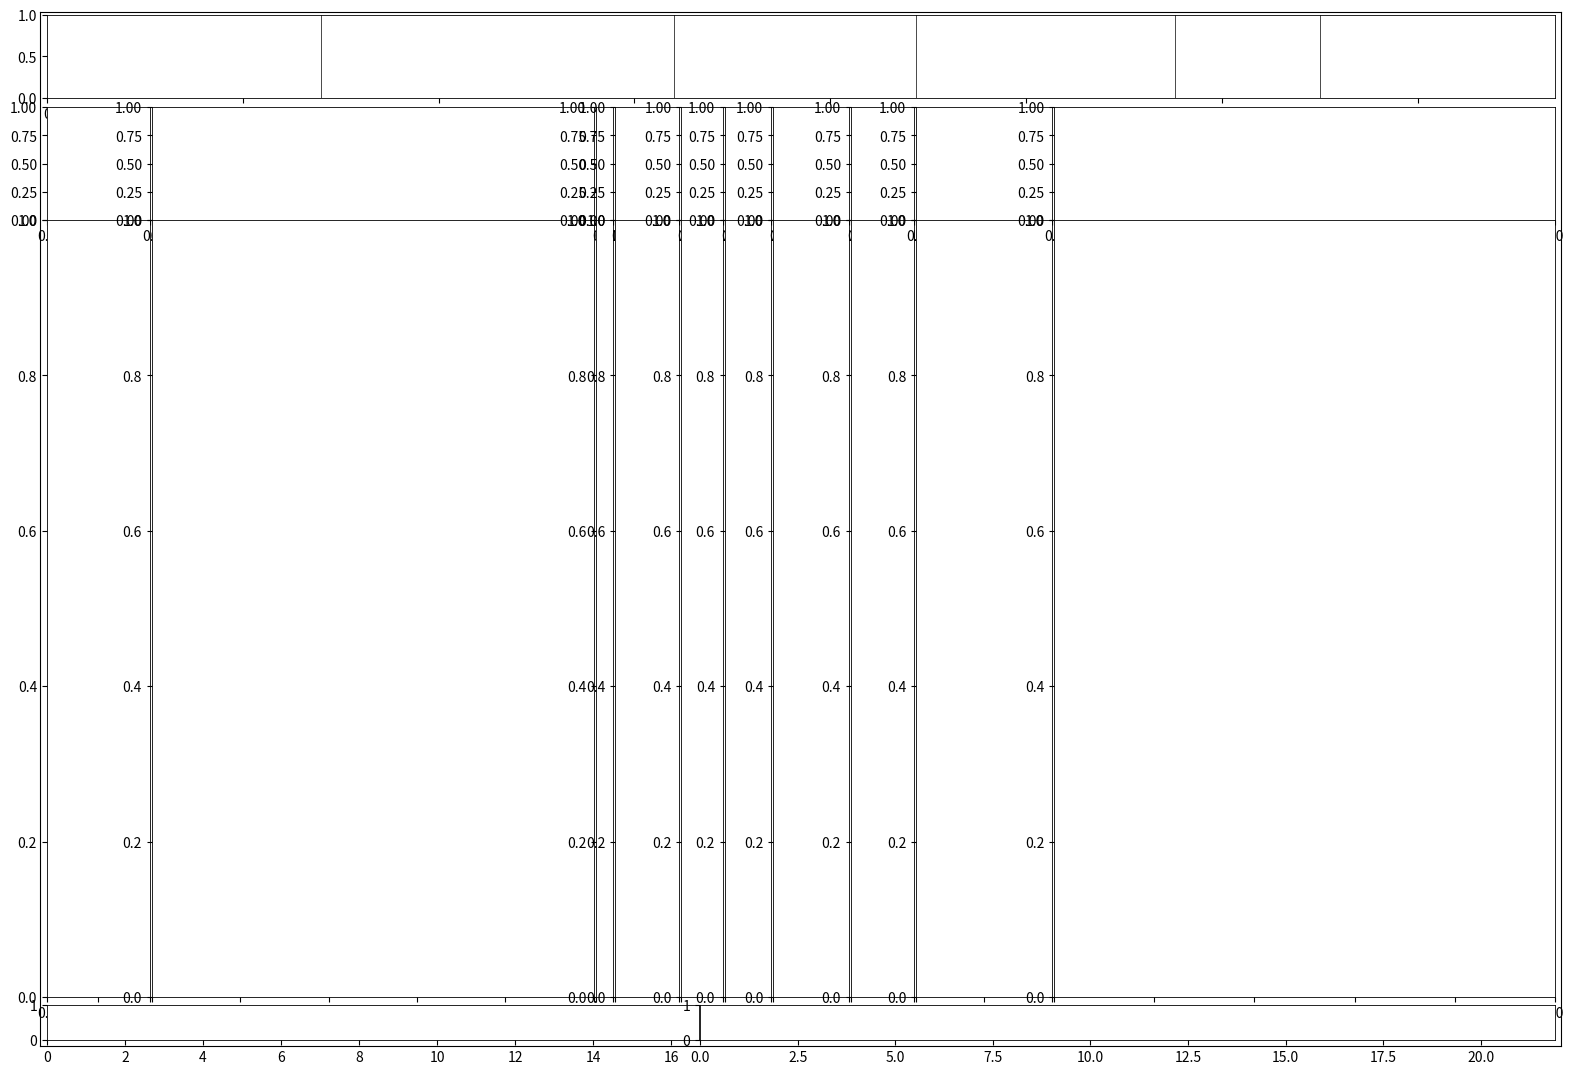

Python code for this plot: (Note: this script raises an exception after producing the figure.)
import matplotlib.pyplot as plt
import matplotlib.gridspec as gridspec

from matplotlib.backends.backend_pdf import PdfPages

from matplotlib.ticker import FormatStrFormatter

def set_axis_appearance(subp):
    lwidth=0.6
            
    subp.spines['left'].set_linewidth(lwidth)
    subp.spines['right'].set_linewidth(lwidth)
    subp.spines['bottom'].set_linewidth(lwidth)
    subp.spines['top'].set_linewidth(lwidth)


# *********************
# 1) ***** Figure *****
# *********************
PageSizeInch = {
    'A4':(8.26771653543307,11.6929133858268), 'A4_L':(11.6929133858268,8.26771653543307),
    'A3':(11.6929133858268,16.5354330708661), 'A3_L':(420/25.4,11.6929133858268)
    }
    
fig = plt.figure(figsize=PageSizeInch['A3_L'])

# **** Rectangulo Exterior ****
left, bottom, width, height = 0.057 , 0.047, 0.920, 0.884
fig.add_axes([left, bottom, width, height], xticks=[], yticks=[])

# Removing xticks=[] or yticks=[] will draw 'ticks' and 'ticklabels'



# ***********************
# 2) ***** CABECERA *****
# ***********************
cabecera_grid = gridspec.GridSpec(1,1)
cabecera_grid.update(left=0.061, right=0.973, bottom=0.858, top = 0.929)
cabecera_plot = fig.add_subplot(cabecera_grid[0,0])
cabecera_plot.set_xlim(xmin=0, xmax=38.5)
cabecera_plot.tick_params(labelbottom='off', bottom='off', labelleft='off', left='off')
set_axis_appearance(cabecera_plot)

# **** Lineas de Separación ****
cabc_spacing = [7,16,22.2,28.8,32.5,38.5]
for spac in cabc_spacing:
    cabecera_plot.axvline(x=spac, linewidth=0.5, color='k')





# ***********************
# 4) ***** CUERPO *****
# ***********************

num_fil=4
num_col=10

g_sizew=(26.5,114,4.5,16.4,10.7,11.9,19.5,16.3,35.1,129.1)
g_sizeh=(7.5,9.5,11.8,198.5)

cuerpo_grid = gridspec.GridSpec(num_fil,num_col, width_ratios=g_sizew, height_ratios=g_sizeh, wspace=0.014, hspace=0)
cuerpo_grid.update(left=0.061, right=0.973, bottom=0.089, top=0.850)


# Creando y formateando contenedores de gráficas
titulos = []
plot = []

for x in range(num_col):
    titulos.append(fig.add_subplot(cuerpo_grid[0:3,x], frame_on=True, alpha=0.1))
    titulos[x].tick_params(labelbottom='off', bottom='off', labelleft='off', left='off')
    set_axis_appearance(titulos[x])
    
    plot.append(fig.add_subplot(cuerpo_grid[3,x], frame_on=True, alpha=0.9))
    plot[x].tick_params(labelbottom='off', bottom='off', labelleft='off', left='off')
    set_axis_appearance(plot[x])





# ***********************
# 4) ***** PIE *****
# ***********************
pie_grid = gridspec.GridSpec(1,2, width_ratios=(167,219), wspace=0.002)
pie_grid.update(left=0.061, right=0.973, bottom=0.052, top = 0.082)

pie_plot1 = fig.add_subplot(pie_grid[0,0])
pie_plot1.set_xlim(xmin=0, xmax=16.7)
pie_plot1.tick_params(labelbottom='off', bottom='off', labelleft='off', left='off')
set_axis_appearance(pie_plot1)

pie_plot2 = fig.add_subplot(pie_grid[0,1])
pie_plot2.set_xlim(xmin=0, xmax=21.9)
pie_plot2.tick_params(labelbottom='off', bottom='off', labelleft='off', left='off')
set_axis_appearance(pie_plot2)




fig.savefig(filename='/home/<user>/windows/VBox/multipage1.pdf',
    facecolor='w',
    edgecolor='r',
    linewidth='10',
    frameon=True,
    orientation='landscape',
    papertype='A3',
    format='pdf',
    )
